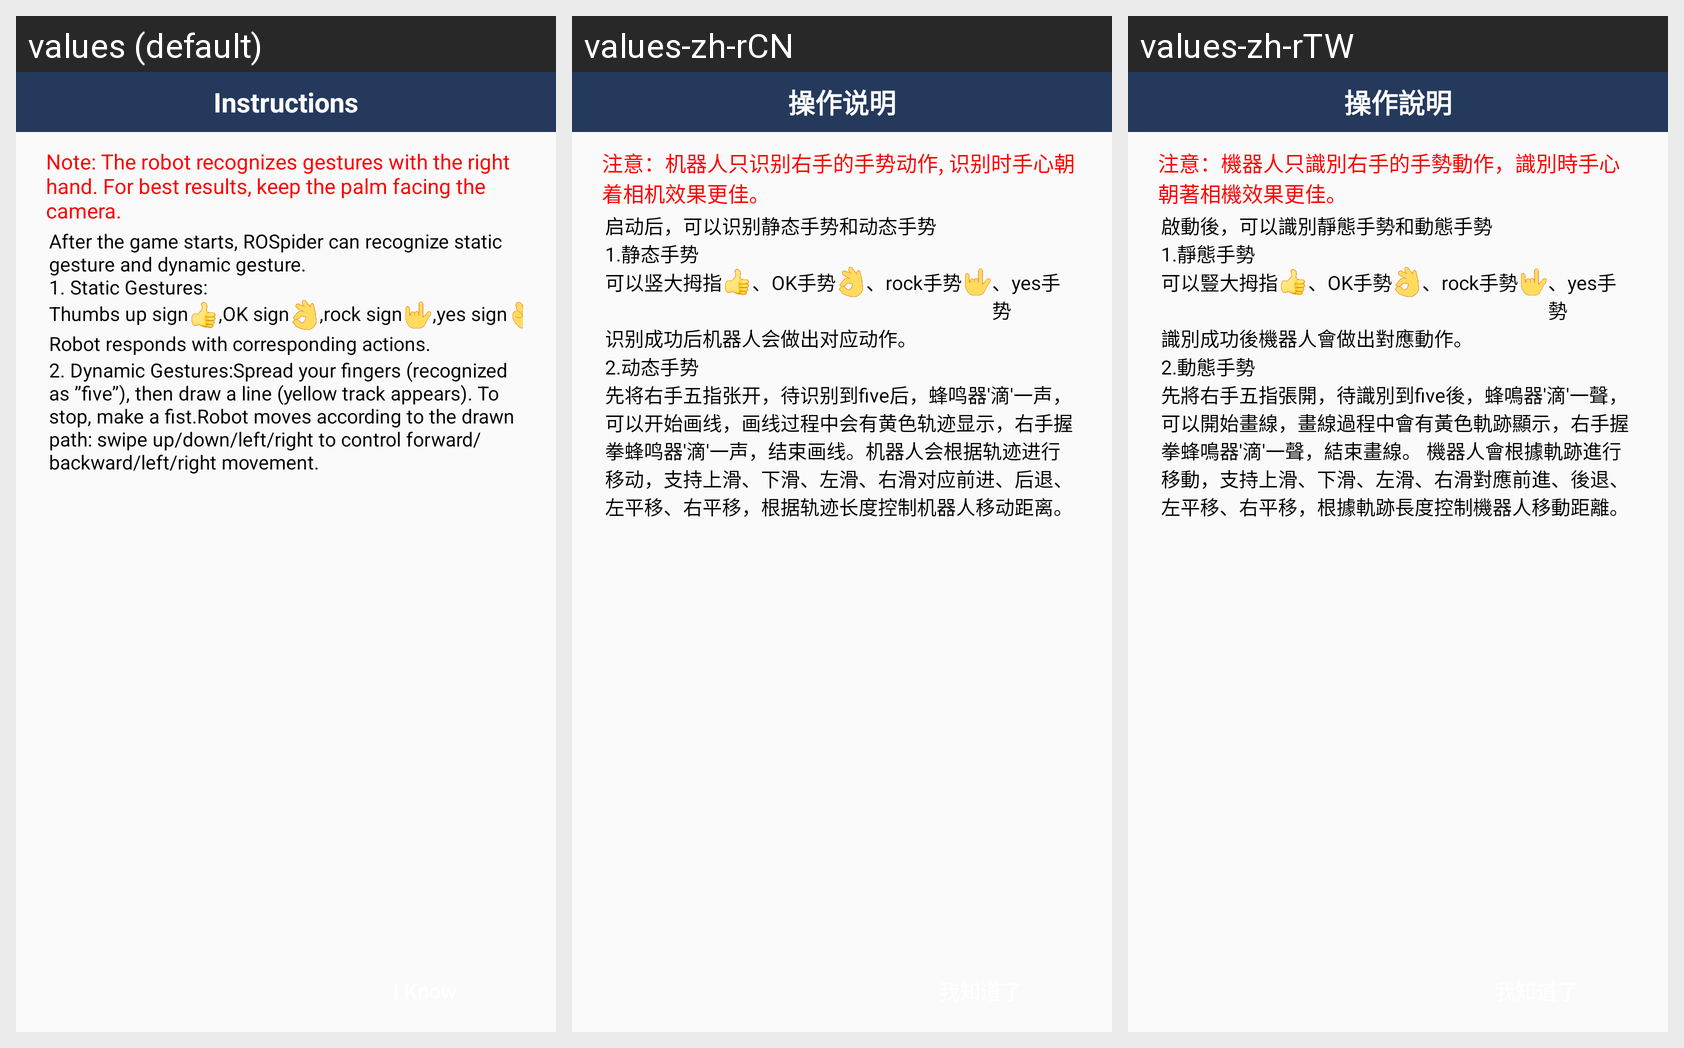

Translations of the strings shown on this Android screen, per locale in the grid:
Android screen res/layout/layout_jetspider_gesture_tip_prompt.xml rendered under 3 locales, left to right: values (default), values-zh-rCN, values-zh-rTW. Device: Nexus 5 (rendered at 1080×1920; each locale shown at half size, 540×960, under a caption strip naming it); theme AppTheme.
Strings drawn on this screen, with the default value and each locale's value (text and hints the layout hard-codes, and strings that could not be matched under every locale, appear in the picture but are not listed):

instructions
  values: Instructions
  values-zh-rCN: 操作说明
  values-zh-rTW: 操作說明

gesture_tips3
  values: Note: The robot recognizes gestures with the right hand. For best results, keep the palm facing the camera.
  values-zh-rCN: 注意：机器人只识别右手的手势动作, 识别时手心朝着相机效果更佳。
  values-zh-rTW: 注意：機器人只識別右手的手勢動作，識別時手心朝著相機效果更佳。

gesture_tips4
  values: After the game starts, ROSpider can recognize static gesture and dynamic gesture. 
      1. Static Gestures:
  values-zh-rCN: 启动后，可以识别静态手势和动态手势
      1.静态手势
  values-zh-rTW: 啟動後，可以識別靜態手勢和動態手勢
      1.靜態手勢

gesture_tips5
  values: Thumbs up sign
  values-zh-rCN: 可以竖大拇指
  values-zh-rTW: 可以豎大拇指

gesture_tips6
  values: ,OK sign
  values-zh-rCN: 、OK手势
  values-zh-rTW: 、OK手勢

gesture_tips7
  values: ,rock sign
  values-zh-rCN: 、rock手势
  values-zh-rTW: 、rock手勢

gesture_tips8
  values: ,yes sign
  values-zh-rCN: 、yes手势
  values-zh-rTW: 、yes手勢

gesture_tips9
  values: Robot responds with corresponding actions.
  values-zh-rCN: 识别成功后机器人会做出对应动作。
  values-zh-rTW: 識別成功後機器人會做出對應動作。

gesture_tips10
  values: 2. Dynamic Gestures:Spread your fingers (recognized as ”five”), then draw a line (yellow track appears). To stop, make a fist.Robot moves according to the drawn path: swipe up/down/left/right to control forward/backward/left/right movement.
  values-zh-rCN: 2.动态手势
      先将右手五指张开，待识别到five后，蜂鸣器'滴'一声，可以开始画线，画线过程中会有黄色轨迹显示，右手握拳蜂鸣器'滴'一声，结束画线。机器人会根据轨迹进行移动，支持上滑、下滑、左滑、右滑对应前进、后退、左平移、右平移，根据轨迹长度控制机器人移动距离。
  values-zh-rTW: 2.動態手勢
      先將右手五指張開，待識別到five後，蜂鳴器'滴'一聲，可以開始畫線，畫線過程中會有黃色軌跡顯示，右手握拳蜂鳴器'滴'一聲，結束畫線。 機器人會根據軌跡進行移動，支持上滑、下滑、左滑、右滑對應前進、後退、左平移、右平移，根據軌跡長度控制機器人移動距離。
